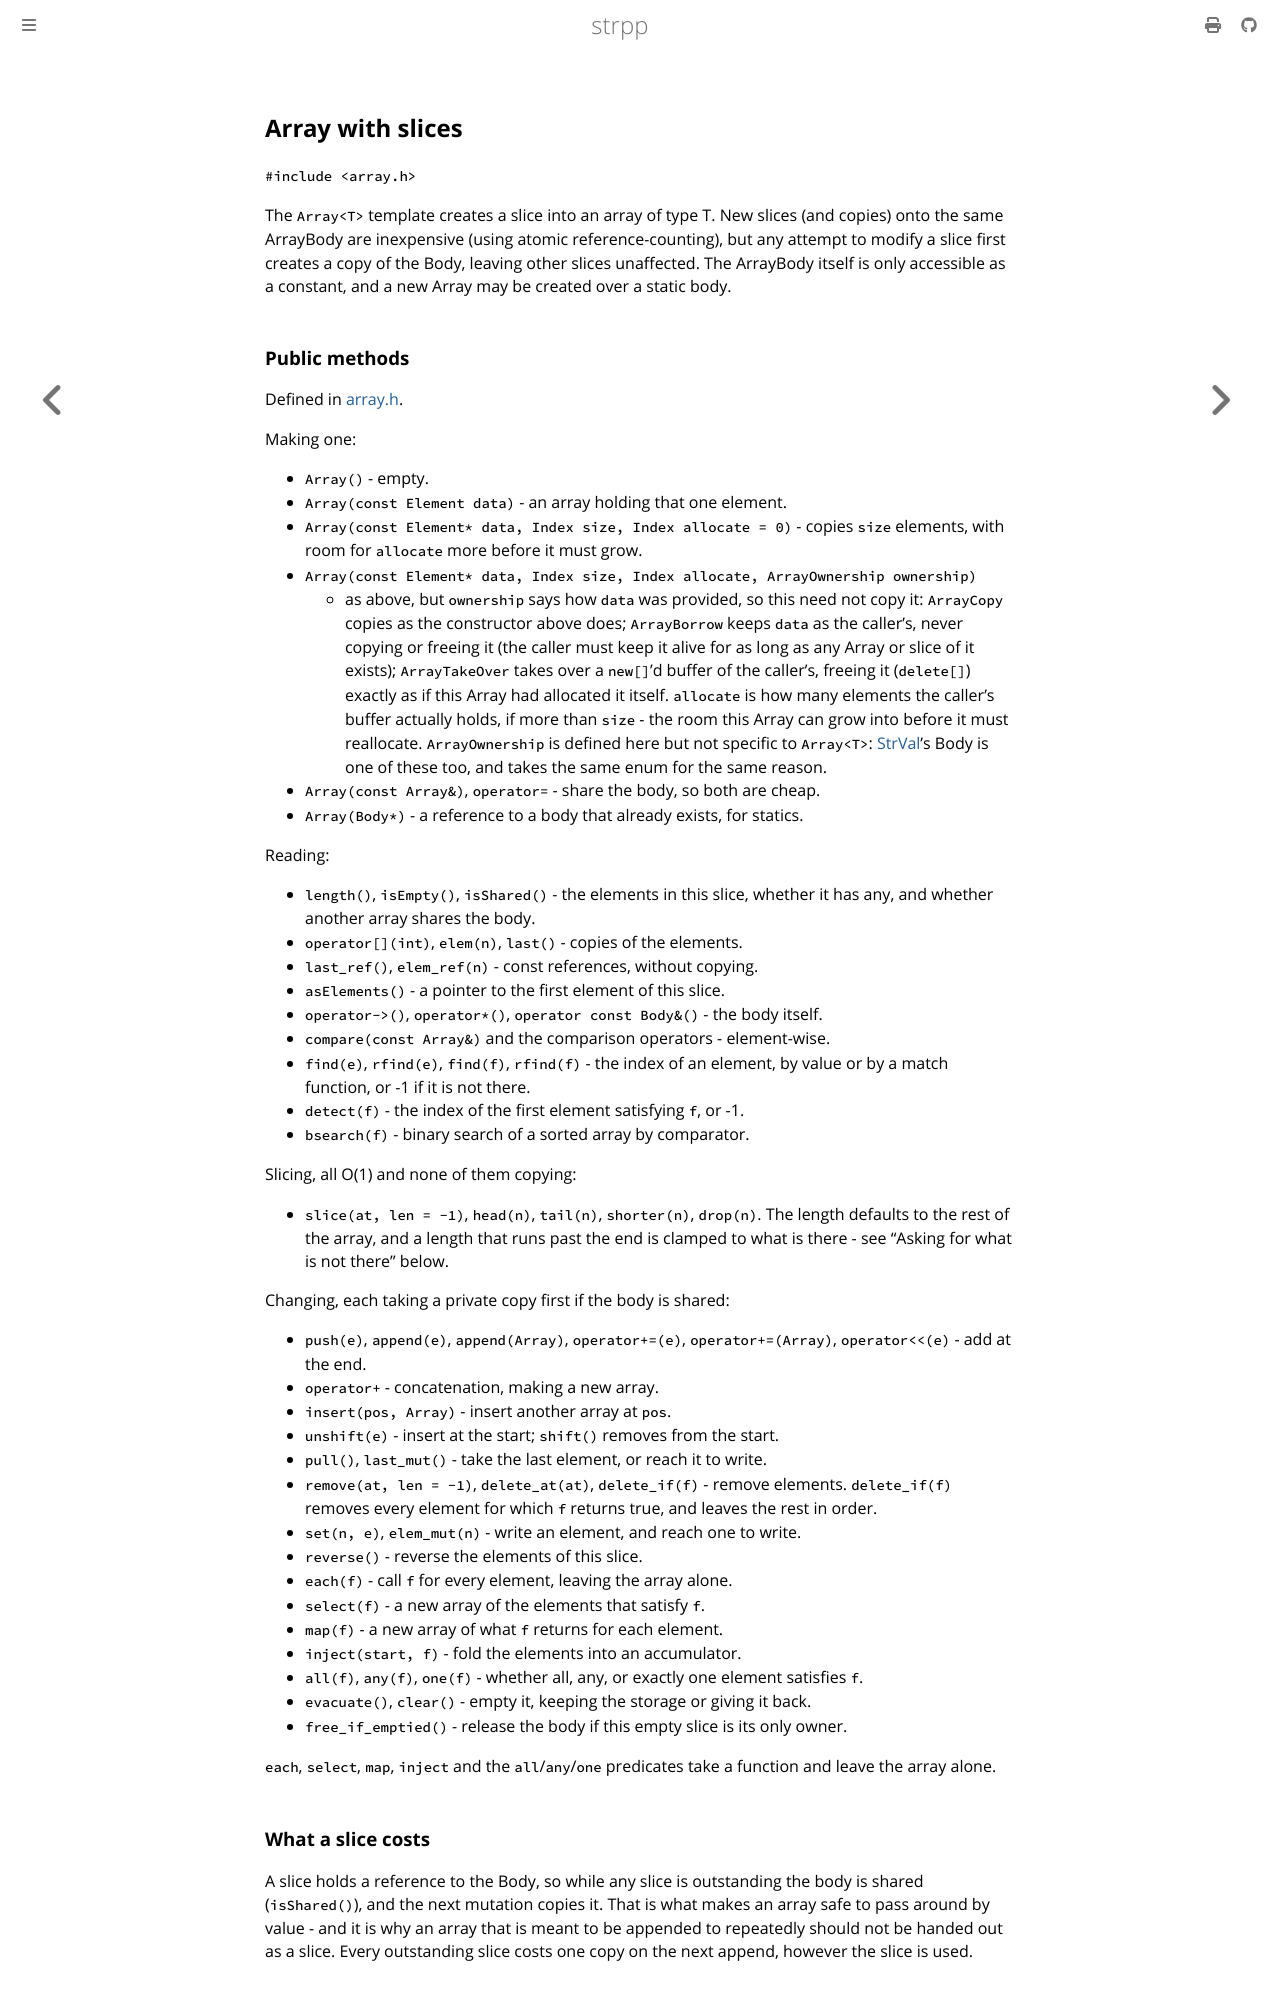

repository: cjheath/strpp · page: array.html · generator: mdbook

## Array with slices

`#include	<array.h>`

The `Array<T>` template creates a slice into an array of type T. New slices
(and copies) onto the same ArrayBody are inexpensive (using atomic
reference-counting), but any attempt to modify a slice first creates a copy
of the Body, leaving other slices unaffected. The ArrayBody itself is only
accessible as a constant, and a new Array may be created over a static body.

### Public methods

Defined in [array.h](https://github.com/cjheath/strpp/blob/main/include/array.h).

Making one:

- `Array()` - empty.
- `Array(const Element data)` - an array holding that one element.
- `Array(const Element* data, Index size, Index allocate = 0)` - copies `size`
  elements, with room for `allocate` more before it must grow.
- `Array(const Element* data, Index size, Index allocate, ArrayOwnership ownership)`
  - as above, but `ownership` says how `data` was provided, so this need not
    copy it: `ArrayCopy` copies as the constructor above does; `ArrayBorrow`
    keeps `data` as the caller's, never copying or freeing it (the caller
    must keep it alive for as long as any Array or slice of it exists);
    `ArrayTakeOver` takes over a `new[]`'d buffer of the caller's, freeing it
    (`delete[]`) exactly as if this Array had allocated it itself. `allocate`
    is how many elements the caller's buffer actually holds, if more than
    `size` - the room this Array can grow into before it must reallocate.
    `ArrayOwnership` is defined here but not specific to `Array<T>`: [StrVal](strval.md)'s
    Body is one of these too, and takes the same enum for the same reason.
- `Array(const Array&)`, `operator=` - share the body, so both are cheap.
- `Array(Body*)` - a reference to a body that already exists, for statics.

Reading:

- `length()`, `isEmpty()`, `isShared()` - the elements in this slice, whether
  it has any, and whether another array shares the body.
- `operator[](int)`, `elem(n)`, `last()` - copies of the elements.
- `last_ref()`, `elem_ref(n)` - const references, without copying.
- `asElements()` - a pointer to the first element of this slice.
- `operator->()`, `operator*()`, `operator const Body&()` - the body itself.
- `compare(const Array&)` and the comparison operators - element-wise.
- `find(e)`, `rfind(e)`, `find(f)`, `rfind(f)` - the index of an element, by
  value or by a match function, or -1 if it is not there.
- `detect(f)` - the index of the first element satisfying `f`, or -1.
- `bsearch(f)` - binary search of a sorted array by comparator.

Slicing, all O(1) and none of them copying:

- `slice(at, len = -1)`, `head(n)`, `tail(n)`, `shorter(n)`, `drop(n)`. The
  length defaults to the rest of the array, and a length that runs past the end
  is clamped to what is there - see "Asking for what is not there" below.

Changing, each taking a private copy first if the body is shared:

- `push(e)`, `append(e)`, `append(Array)`, `operator+=(e)`, `operator+=(Array)`,
  `operator<<(e)` - add at the end.
- `operator+` - concatenation, making a new array.
- `insert(pos, Array)` - insert another array at `pos`.
- `unshift(e)` - insert at the start; `shift()` removes from the start.
- `pull()`, `last_mut()` - take the last element, or reach it to write.
- `remove(at, len = -1)`, `delete_at(at)`, `delete_if(f)` - remove elements.
  `delete_if(f)` removes every element for which `f` returns true, and leaves
  the rest in order.
- `set(n, e)`, `elem_mut(n)` - write an element, and reach one to write.
- `reverse()` - reverse the elements of this slice.
- `each(f)` - call `f` for every element, leaving the array alone.
- `select(f)` - a new array of the elements that satisfy `f`.
- `map(f)` - a new array of what `f` returns for each element.
- `inject(start, f)` - fold the elements into an accumulator.
- `all(f)`, `any(f)`, `one(f)` - whether all, any, or exactly one element
  satisfies `f`.
- `evacuate()`, `clear()` - empty it, keeping the storage or giving it back.
- `free_if_emptied()` - release the body if this empty slice is its only
  owner.

`each`, `select`, `map`, `inject` and the `all`/`any`/`one` predicates take a
function and leave the array alone.
